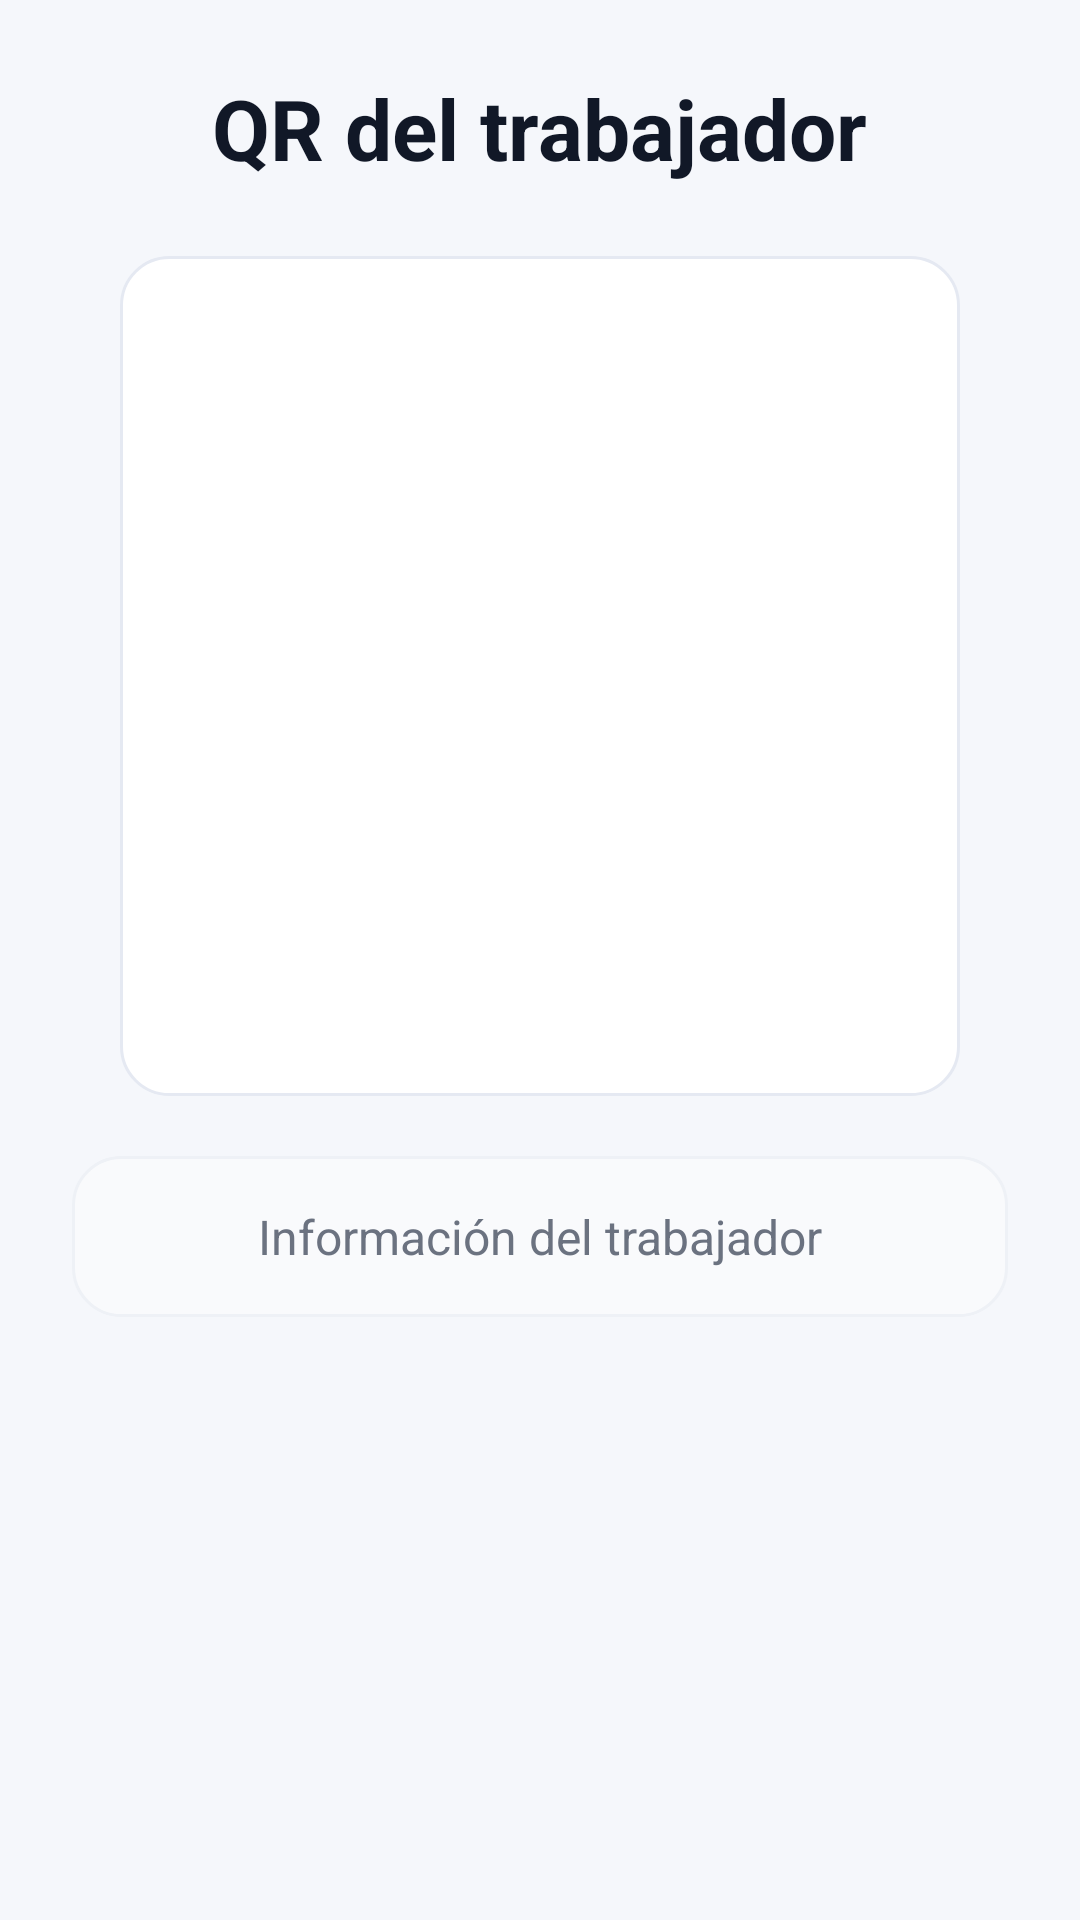

Layout XML and referenced resources for this Android screen:
<!-- AndroidManifest.xml: application theme Theme.AbarrotesApp -->
<!-- res/layout/activity_qr_trabajador.xml -->
<?xml version="1.0" encoding="utf-8"?>
<ScrollView xmlns:android="http://schemas.android.com/apk/res/android"
    android:layout_width="match_parent"
    android:layout_height="match_parent"
    android:background="@drawable/bg_screen"
    android:fillViewport="true">

    <LinearLayout
        android:layout_width="match_parent"
        android:layout_height="wrap_content"
        android:gravity="center_horizontal"
        android:orientation="vertical"
        android:padding="@dimen/space_24">

        <TextView
            android:layout_width="wrap_content"
            android:layout_height="wrap_content"
            android:text="QR del trabajador"
            android:textColor="@color/ios_text_primary"
            android:textSize="@dimen/text_xxl"
            android:textStyle="bold" />

        <ImageView
            android:id="@+id/ivQrTrabajador"
            android:layout_width="280dp"
            android:layout_height="280dp"
            android:layout_marginTop="@dimen/space_24"
            android:background="@drawable/bg_card"
            android:padding="@dimen/space_12"
            android:scaleType="fitCenter" />

        <TextView
            android:id="@+id/tvInfoQrTrabajador"
            android:layout_width="match_parent"
            android:layout_height="wrap_content"
            android:layout_marginTop="@dimen/space_20"
            android:background="@drawable/bg_card_soft"
            android:gravity="center"
            android:padding="@dimen/space_16"
            android:text="Información del trabajador"
            android:textColor="@color/ios_text_secondary"
            android:textSize="@dimen/text_md" />

    </LinearLayout>

</ScrollView>
<!-- resources referenced by this layout -->
<resources>
  <color name="ios_text_primary">#111827</color>
  <color name="ios_text_secondary">#6B7280</color>
  <dimen name="space_12">12dp</dimen>
  <dimen name="space_16">16dp</dimen>
  <dimen name="space_20">20dp</dimen>
  <dimen name="space_24">24dp</dimen>
  <dimen name="text_md">16sp</dimen>
  <dimen name="text_xxl">28sp</dimen>
  <!-- drawable bg_card (drawable) -->
  <?xml version="1.0" encoding="utf-8"?>
  <shape xmlns:android="http://schemas.android.com/apk/res/android">
      <solid android:color="@color/ios_surface"/>
  
      <corners android:radius="@dimen/radius_16"/>
  
      <stroke
          android:width="@dimen/stroke_1"
          android:color="@color/ios_border"/>
  </shape>
  <!-- drawable bg_card_soft (drawable) -->
  <?xml version="1.0" encoding="utf-8"?>
  <shape xmlns:android="http://schemas.android.com/apk/res/android">
      <solid android:color="@color/ios_surface_soft"/>
  
      <corners android:radius="@dimen/radius_16"/>
  
      <stroke
          android:width="@dimen/stroke_1"
          android:color="@color/ios_divider"/>
  </shape>
  <!-- drawable bg_screen (drawable) -->
  <?xml version="1.0" encoding="utf-8"?>
  <shape xmlns:android="http://schemas.android.com/apk/res/android">
      <solid android:color="@color/ios_background"/>
  </shape>
  <style name="Theme.AbarrotesApp" parent="Theme.Material3.Light.NoActionBar">
          <item name="colorPrimary">@color/ios_primary</item>
          <item name="colorOnPrimary">@color/ios_text_white</item>
          <item name="colorSecondary">@color/ios_secondary</item>
          <item name="android:statusBarColor">@color/ios_background</item>
          <item name="android:navigationBarColor">@color/ios_background</item>
          <item name="android:windowBackground">@drawable/bg_screen</item>
          <item name="android:textColorPrimary">@color/ios_text_primary</item>
          <item name="android:textColorSecondary">@color/ios_text_secondary</item>
          <item name="colorSurface">@color/ios_surface</item>
          <item name="colorOnSurface">@color/ios_text_primary</item>
      </style>
  <color name="ios_surface">#FFFFFF</color>
  <dimen name="radius_16">16dp</dimen>
  <dimen name="stroke_1">1dp</dimen>
  <color name="ios_border">#E5E9F2</color>
  <color name="ios_surface_soft">#F9FAFC</color>
  <color name="ios_divider">#EEF1F6</color>
  <color name="ios_background">#F5F7FB</color>
  <color name="ios_primary">#2563EB</color>
  <color name="ios_text_white">#FFFFFF</color>
  <color name="ios_secondary">#EAF1FF</color>
</resources>
